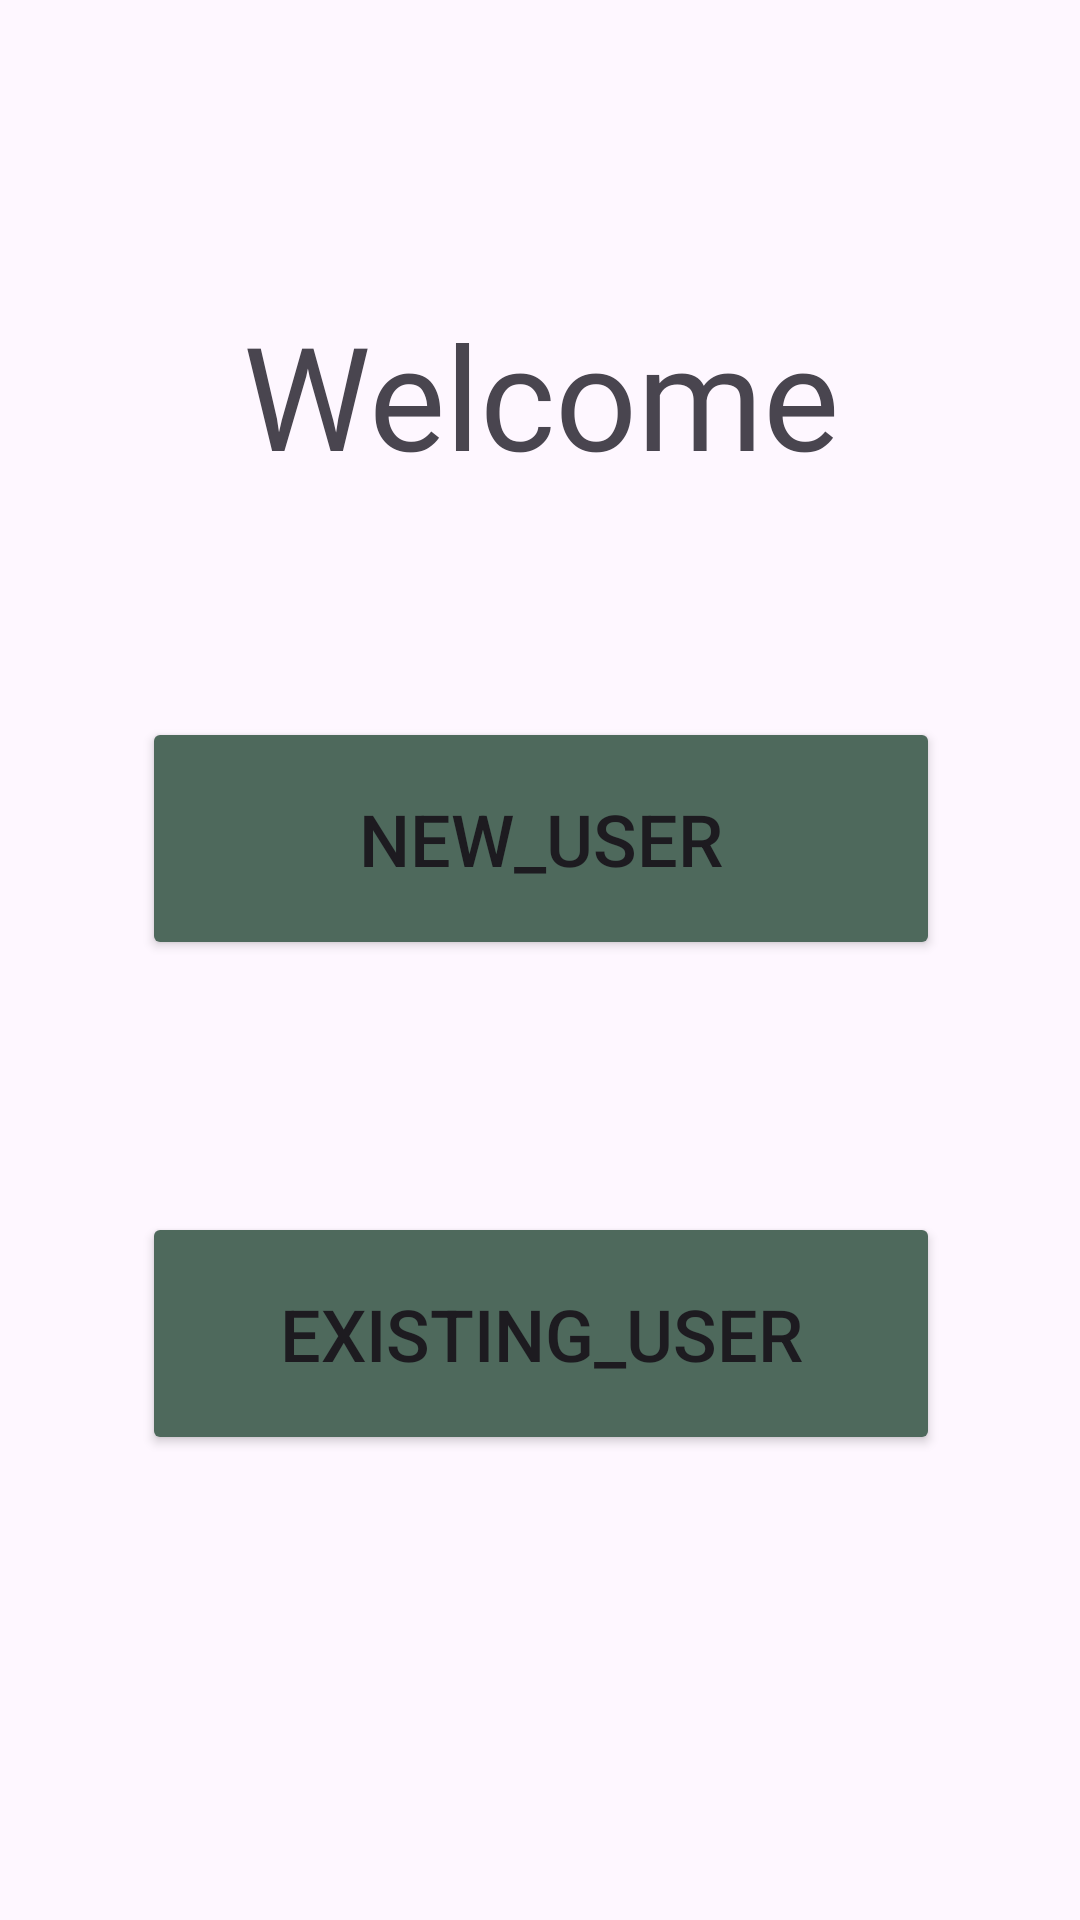

Write the Android layout XML for this screen, with the resource values it uses.
<!-- AndroidManifest.xml: application theme Theme.DatabaseExplore -->
<!-- res/layout/activity_main.xml -->
<?xml version="1.0" encoding="utf-8"?>
<androidx.constraintlayout.widget.ConstraintLayout xmlns:android="http://schemas.android.com/apk/res/android"
    xmlns:app="http://schemas.android.com/apk/res-auto"
    xmlns:tools="http://schemas.android.com/tools"
    android:id="@+id/main"
    android:layout_width="match_parent"
    android:layout_height="match_parent"
    android:backgroundTint="#788980"
    tools:context=".MainActivity">

    <Button
        android:id="@+id/NewUser"
        android:layout_width="266dp"
        android:layout_height="81dp"
        android:layout_marginTop="64dp"
        android:backgroundTint="#4E695C"
        android:text="New_User"
        android:textSize="24sp"
        app:layout_constraintEnd_toEndOf="parent"
        app:layout_constraintHorizontal_bias="0.503"
        app:layout_constraintHorizontal_chainStyle="spread"
        app:layout_constraintStart_toStartOf="parent"
        app:layout_constraintTop_toBottomOf="@+id/textView" />

    <Button
        android:id="@+id/Existing_User"
        android:layout_width="0dp"
        android:layout_height="81dp"
        android:layout_marginTop="84dp"
        android:backgroundTint="#4E695C"
        android:text="Existing_User"
        android:textSize="24sp"
        app:layout_constraintEnd_toEndOf="@+id/NewUser"
        app:layout_constraintHorizontal_bias="0.0"
        app:layout_constraintStart_toStartOf="@+id/NewUser"
        app:layout_constraintTop_toBottomOf="@+id/NewUser" />

    <TextView
        android:id="@+id/textView"
        android:layout_width="241dp"
        android:layout_height="87dp"
        android:layout_marginTop="88dp"
        android:fontFamily="@font/aclonica"
        android:gravity="center"
        android:text="Welcome"
        android:textSize="48sp"
        app:layout_constraintEnd_toEndOf="parent"
        app:layout_constraintStart_toStartOf="parent"
        app:layout_constraintTop_toTopOf="parent" />
</androidx.constraintlayout.widget.ConstraintLayout>
<!-- resources referenced by this layout -->
<resources>
  <style name="Theme.DatabaseExplore" parent="Base.Theme.DatabaseExplore" />
  <style name="Base.Theme.DatabaseExplore" parent="Theme.Material3.DayNight.NoActionBar">
          
          
      </style>
</resources>
